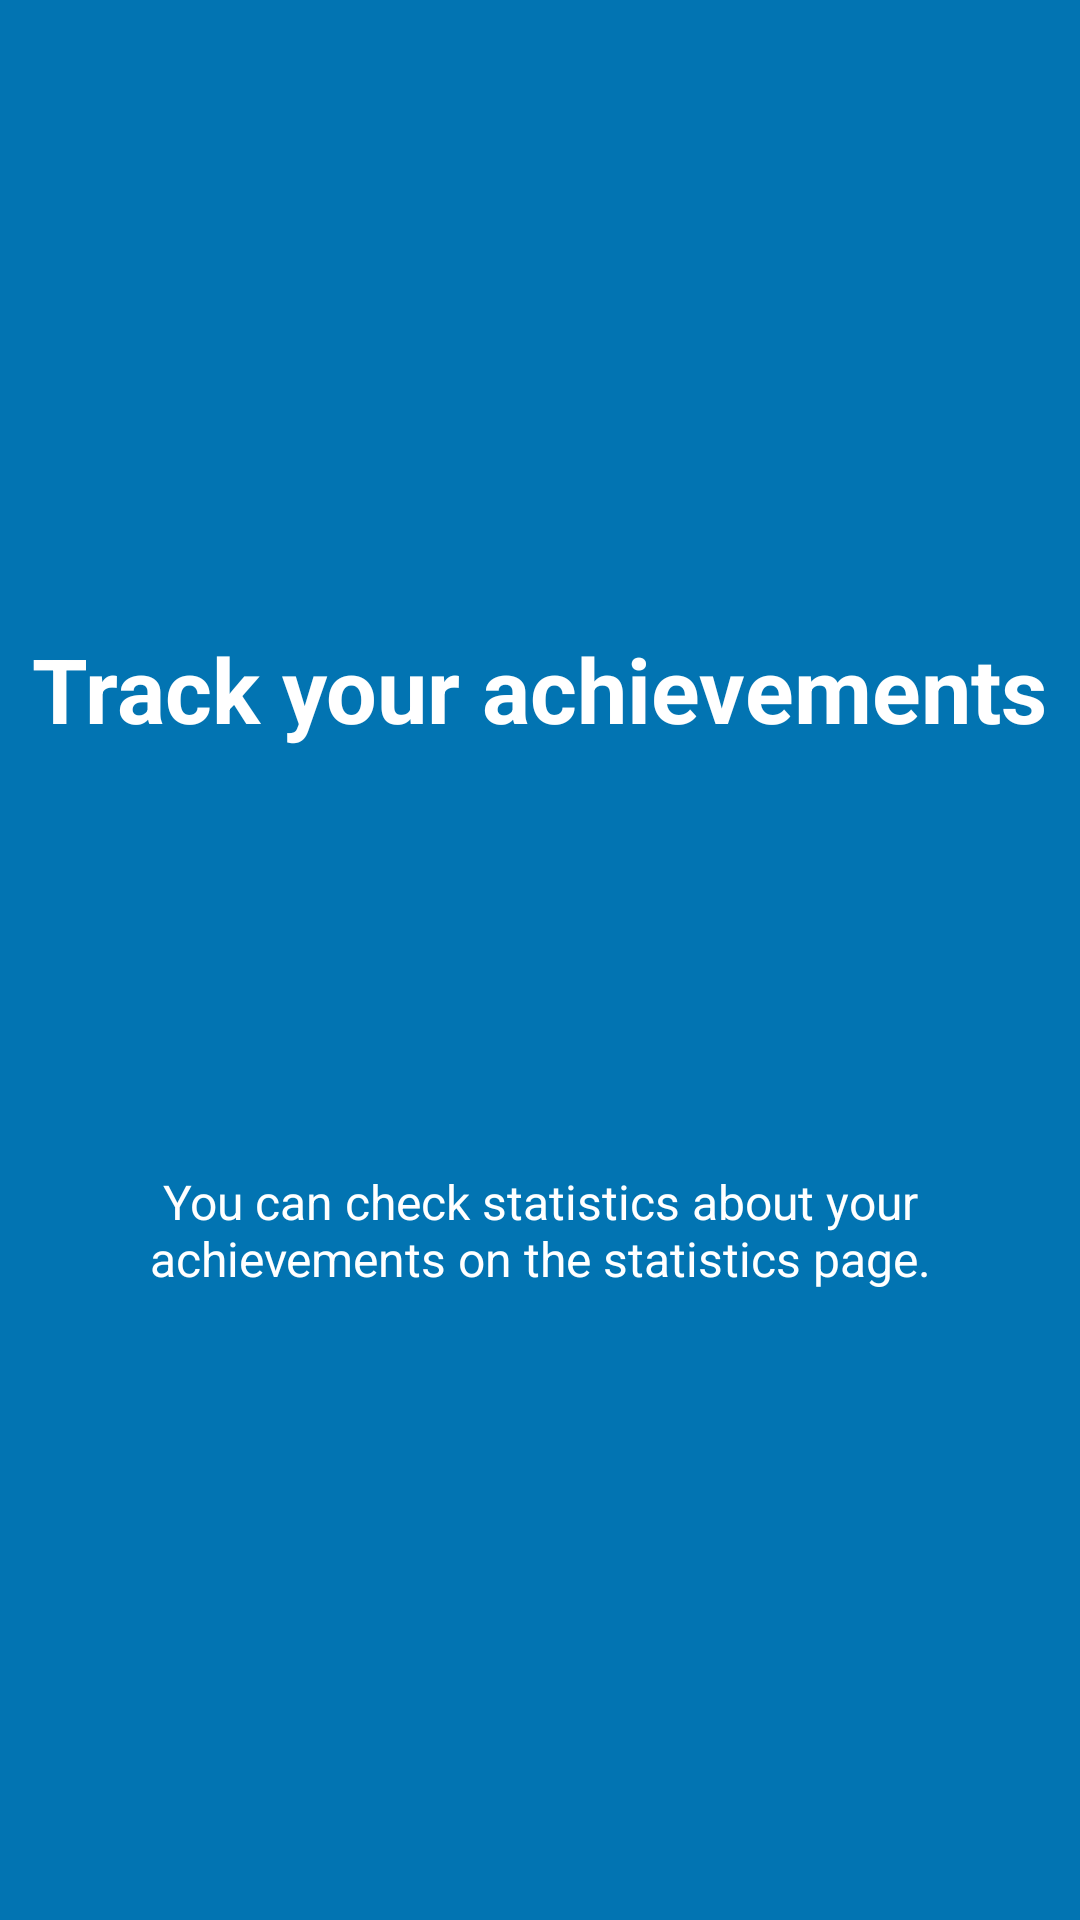

Write the Android layout XML for this screen, with the resource values it uses.
<!-- AndroidManifest.xml: application theme AppTheme -->
<!-- res/layout/tutorial_slide4.xml -->
<?xml version="1.0" encoding="utf-8"?>
<RelativeLayout
    xmlns:android="http://schemas.android.com/apk/res/android"
    android:layout_width="match_parent"
    android:layout_height="match_parent"
    android:background="@color/colorAccent">

    <LinearLayout
        android:layout_width="wrap_content"
        android:layout_height="wrap_content"
        android:layout_centerInParent="true"
        android:gravity="center_horizontal"
        android:layout_centerVertical="true"
        android:orientation="vertical">

        <TextView
            android:layout_width="wrap_content"
            android:layout_height="wrap_content"
            android:text="@string/slide4_heading"
            android:textColor="@android:color/white"
            android:textSize="@dimen/slide_title"
            android:textStyle="bold" />


        <ImageView
            android:layout_width="@dimen/img_width_height"
            android:layout_height="@dimen/img_width_height"
            android:background="@drawable/ic_trending_up_black_24dp"
            />

        <TextView
            android:layout_width="wrap_content"
            android:layout_height="wrap_content"
            android:layout_marginTop="20dp"
            android:paddingLeft="@dimen/desc_padding"
            android:paddingRight="@dimen/desc_padding"
            android:text="@string/slide4_text"
            android:textAlignment="center"
            android:gravity="center"
            android:textColor="@android:color/white"
            android:textSize="@dimen/slide_desc" />

    </LinearLayout>

</RelativeLayout>
<!-- resources referenced by this layout -->
<resources>
  <color name="colorAccent">#0274B2</color>
  <dimen name="desc_padding">40dp</dimen>
  <dimen name="img_width_height">120dp</dimen>
  <dimen name="slide_desc">16dp</dimen>
  <dimen name="slide_title">30dp</dimen>
  <string name="slide4_heading">Track your achievements</string>
  <string name="slide4_text">You can check statistics about your achievements on the statistics page.</string>
</resources>
